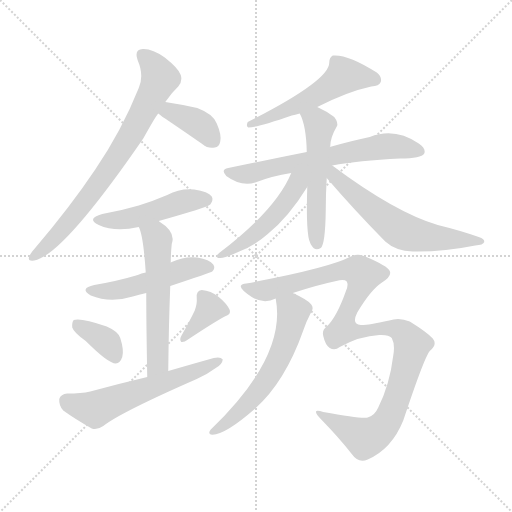
t = 0.00 s
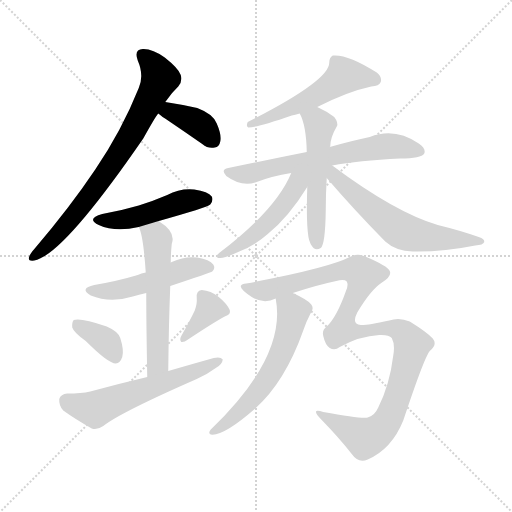
t = 2.13 s
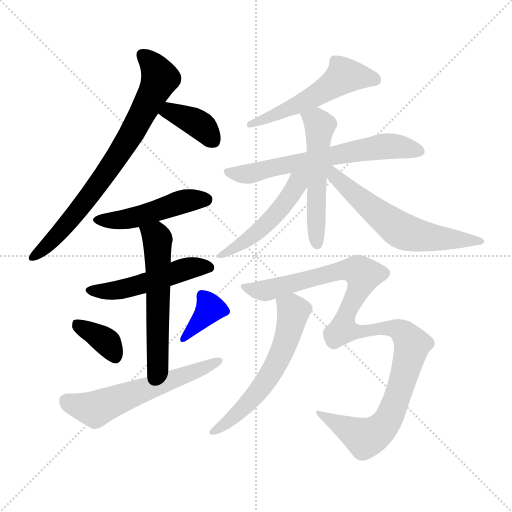
t = 4.25 s
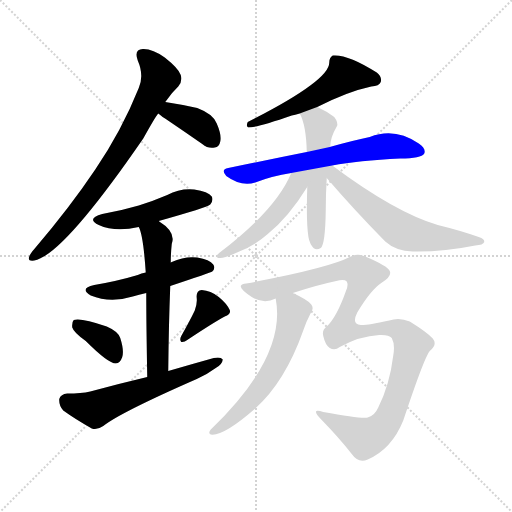
t = 6.38 s
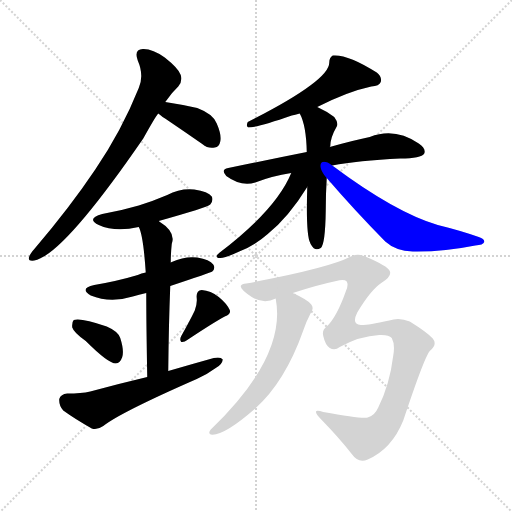
t = 8.51 s
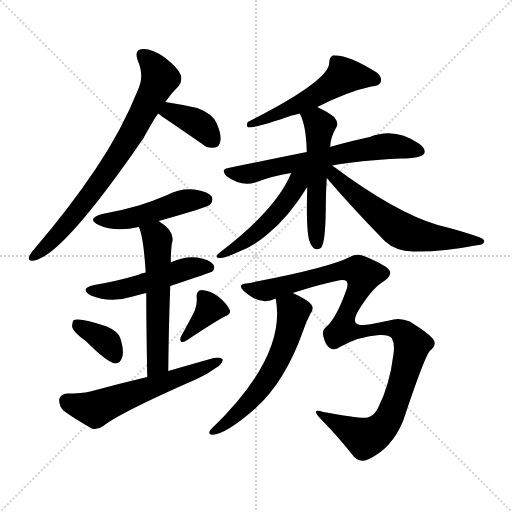
t = 10.64 s

The animated SVG that drew these frames (rendered in a browser with its animation timeline set to each time). Animation: 15 CSS @keyframes rules; one cycle of 10.64 s.

<svg version="1.1" viewBox="0 0 1024 1024" xmlns="http://www.w3.org/2000/svg">
  <g stroke="lightgray" stroke-dasharray="1,1" stroke-width="1" transform="scale(4, 4)">
    <line x1="0" y1="0" x2="256" y2="256"></line>
    <line x1="256" y1="0" x2="0" y2="256"></line>
    <line x1="128" y1="0" x2="128" y2="256"></line>
    <line x1="0" y1="128" x2="256" y2="128"></line>
  </g>
<g transform="scale(1, -1) translate(0, -900)">
   <style type="text/css">
    @keyframes keyframes0 {
      from {
       stroke: blue;
       stroke-dashoffset: 753;
       stroke-width: 128;
       }
       71% {
       animation-timing-function: step-end;
       stroke: blue;
       stroke-dashoffset: 0;
       stroke-width: 128;
       }
       to {
       stroke: black;
       stroke-width: 1024;
       }
       }
       #make-me-a-hanzi-animation-0 {
         animation: keyframes0 0.862793s both;
         animation-delay: 0.000000s;
         animation-timing-function: linear;
       }
    @keyframes keyframes1 {
      from {
       stroke: blue;
       stroke-dashoffset: 379;
       stroke-width: 128;
       }
       55% {
       animation-timing-function: step-end;
       stroke: blue;
       stroke-dashoffset: 0;
       stroke-width: 128;
       }
       to {
       stroke: black;
       stroke-width: 1024;
       }
       }
       #make-me-a-hanzi-animation-1 {
         animation: keyframes1 0.558431s both;
         animation-delay: 0.862793s;
         animation-timing-function: linear;
       }
    @keyframes keyframes2 {
      from {
       stroke: blue;
       stroke-dashoffset: 476;
       stroke-width: 128;
       }
       61% {
       animation-timing-function: step-end;
       stroke: blue;
       stroke-dashoffset: 0;
       stroke-width: 128;
       }
       to {
       stroke: black;
       stroke-width: 1024;
       }
       }
       #make-me-a-hanzi-animation-2 {
         animation: keyframes2 0.637370s both;
         animation-delay: 1.421224s;
         animation-timing-function: linear;
       }
    @keyframes keyframes3 {
      from {
       stroke: blue;
       stroke-dashoffset: 500;
       stroke-width: 128;
       }
       62% {
       animation-timing-function: step-end;
       stroke: blue;
       stroke-dashoffset: 0;
       stroke-width: 128;
       }
       to {
       stroke: black;
       stroke-width: 1024;
       }
       }
       #make-me-a-hanzi-animation-3 {
         animation: keyframes3 0.656901s both;
         animation-delay: 2.058594s;
         animation-timing-function: linear;
       }
    @keyframes keyframes4 {
      from {
       stroke: blue;
       stroke-dashoffset: 565;
       stroke-width: 128;
       }
       65% {
       animation-timing-function: step-end;
       stroke: blue;
       stroke-dashoffset: 0;
       stroke-width: 128;
       }
       to {
       stroke: black;
       stroke-width: 1024;
       }
       }
       #make-me-a-hanzi-animation-4 {
         animation: keyframes4 0.709798s both;
         animation-delay: 2.715495s;
         animation-timing-function: linear;
       }
    @keyframes keyframes5 {
      from {
       stroke: blue;
       stroke-dashoffset: 362;
       stroke-width: 128;
       }
       54% {
       animation-timing-function: step-end;
       stroke: blue;
       stroke-dashoffset: 0;
       stroke-width: 128;
       }
       to {
       stroke: black;
       stroke-width: 1024;
       }
       }
       #make-me-a-hanzi-animation-5 {
         animation: keyframes5 0.544596s both;
         animation-delay: 3.425293s;
         animation-timing-function: linear;
       }
    @keyframes keyframes6 {
      from {
       stroke: blue;
       stroke-dashoffset: 366;
       stroke-width: 128;
       }
       54% {
       animation-timing-function: step-end;
       stroke: blue;
       stroke-dashoffset: 0;
       stroke-width: 128;
       }
       to {
       stroke: black;
       stroke-width: 1024;
       }
       }
       #make-me-a-hanzi-animation-6 {
         animation: keyframes6 0.547852s both;
         animation-delay: 3.969889s;
         animation-timing-function: linear;
       }
    @keyframes keyframes7 {
      from {
       stroke: blue;
       stroke-dashoffset: 583;
       stroke-width: 128;
       }
       65% {
       animation-timing-function: step-end;
       stroke: blue;
       stroke-dashoffset: 0;
       stroke-width: 128;
       }
       to {
       stroke: black;
       stroke-width: 1024;
       }
       }
       #make-me-a-hanzi-animation-7 {
         animation: keyframes7 0.724447s both;
         animation-delay: 4.517741s;
         animation-timing-function: linear;
       }
    @keyframes keyframes8 {
      from {
       stroke: blue;
       stroke-dashoffset: 532;
       stroke-width: 128;
       }
       63% {
       animation-timing-function: step-end;
       stroke: blue;
       stroke-dashoffset: 0;
       stroke-width: 128;
       }
       to {
       stroke: black;
       stroke-width: 1024;
       }
       }
       #make-me-a-hanzi-animation-8 {
         animation: keyframes8 0.682943s both;
         animation-delay: 5.242187s;
         animation-timing-function: linear;
       }
    @keyframes keyframes9 {
      from {
       stroke: blue;
       stroke-dashoffset: 648;
       stroke-width: 128;
       }
       68% {
       animation-timing-function: step-end;
       stroke: blue;
       stroke-dashoffset: 0;
       stroke-width: 128;
       }
       to {
       stroke: black;
       stroke-width: 1024;
       }
       }
       #make-me-a-hanzi-animation-9 {
         animation: keyframes9 0.777344s both;
         animation-delay: 5.925130s;
         animation-timing-function: linear;
       }
    @keyframes keyframes10 {
      from {
       stroke: blue;
       stroke-dashoffset: 531;
       stroke-width: 128;
       }
       63% {
       animation-timing-function: step-end;
       stroke: blue;
       stroke-dashoffset: 0;
       stroke-width: 128;
       }
       to {
       stroke: black;
       stroke-width: 1024;
       }
       }
       #make-me-a-hanzi-animation-10 {
         animation: keyframes10 0.682129s both;
         animation-delay: 6.702474s;
         animation-timing-function: linear;
       }
    @keyframes keyframes11 {
      from {
       stroke: blue;
       stroke-dashoffset: 493;
       stroke-width: 128;
       }
       62% {
       animation-timing-function: step-end;
       stroke: blue;
       stroke-dashoffset: 0;
       stroke-width: 128;
       }
       to {
       stroke: black;
       stroke-width: 1024;
       }
       }
       #make-me-a-hanzi-animation-11 {
         animation: keyframes11 0.651204s both;
         animation-delay: 7.384603s;
         animation-timing-function: linear;
       }
    @keyframes keyframes12 {
      from {
       stroke: blue;
       stroke-dashoffset: 605;
       stroke-width: 128;
       }
       66% {
       animation-timing-function: step-end;
       stroke: blue;
       stroke-dashoffset: 0;
       stroke-width: 128;
       }
       to {
       stroke: black;
       stroke-width: 1024;
       }
       }
       #make-me-a-hanzi-animation-12 {
         animation: keyframes12 0.742350s both;
         animation-delay: 8.035807s;
         animation-timing-function: linear;
       }
    @keyframes keyframes13 {
      from {
       stroke: blue;
       stroke-dashoffset: 1073;
       stroke-width: 128;
       }
       78% {
       animation-timing-function: step-end;
       stroke: blue;
       stroke-dashoffset: 0;
       stroke-width: 128;
       }
       to {
       stroke: black;
       stroke-width: 1024;
       }
       }
       #make-me-a-hanzi-animation-13 {
         animation: keyframes13 1.123210s both;
         animation-delay: 8.778158s;
         animation-timing-function: linear;
       }
    @keyframes keyframes14 {
      from {
       stroke: blue;
       stroke-dashoffset: 594;
       stroke-width: 128;
       }
       66% {
       animation-timing-function: step-end;
       stroke: blue;
       stroke-dashoffset: 0;
       stroke-width: 128;
       }
       to {
       stroke: black;
       stroke-width: 1024;
       }
       }
       #make-me-a-hanzi-animation-14 {
         animation: keyframes14 0.733398s both;
         animation-delay: 9.901367s;
         animation-timing-function: linear;
       }
</style>
<path d="M 330.5 696.0 Q 343.5 715.0 356.5 727.0 Q 365.5 737.0 361.5 750.0 Q 357.5 763.0 329.5 785.0 Q 304.5 803.0 285.5 802.0 Q 267.5 801.0 275.5 779.0 Q 288.5 749.0 277.5 724.0 Q 243.5 639.0 190.5 561.0 Q 139.5 485.0 69.5 403.0 Q 60.5 393.0 58.5 387.0 Q 54.5 377.0 68.5 379.0 Q 125.5 389.0 286.5 623.0 Q 311.5 668.0 316.5 673.0 L 330.5 696.0 Z" fill="lightgray"></path> 
<path d="M 316.5 673.0 Q 323.5 667.0 337.5 658.0 Q 368.5 637.0 404.5 612.0 Q 416.5 602.0 429.5 605.0 Q 438.5 606.0 440.5 617.0 Q 443.5 630.0 433.5 653.0 Q 426.5 672.0 394.5 684.0 Q 363.5 691.0 330.5 696.0 C 300.5 701.0 293.5 692.0 316.5 673.0 Z" fill="lightgray"></path> 
<path d="M 317.5 458.0 Q 413.5 485.0 420.5 491.0 Q 427.5 500.0 423.5 507.0 Q 416.5 517.0 388.5 521.0 Q 360.5 524.0 334.5 510.0 Q 306.5 498.0 277.5 489.0 Q 243.5 479.0 204.5 472.0 Q 171.5 463.0 197.5 450.0 Q 230.5 435.0 277.5 446.0 L 317.5 458.0 Z" fill="lightgray"></path> 
<path d="M 340.5 328.0 Q 421.5 355.0 424.5 357.0 Q 431.5 364.0 426.5 371.0 Q 419.5 381.0 394.5 385.0 Q 369.5 388.0 343.5 376.0 Q 342.5 376.0 341.5 375.0 L 291.5 355.0 Q 282.5 354.0 275.5 350.0 Q 235.5 338.0 188.5 330.0 Q 157.5 323.0 181.5 309.0 Q 220.5 293.0 265.5 307.0 Q 277.5 311.0 292.5 314.0 L 340.5 328.0 Z" fill="lightgray"></path> 
<path d="M 336.5 158.0 Q 337.5 252.0 340.5 328.0 L 341.5 375.0 Q 341.5 393.0 343.5 412.0 Q 352.5 436.0 318.5 457.0 L 317.5 458.0 C 293.5 475.0 266.5 474.0 277.5 446.0 Q 286.5 430.0 291.5 355.0 L 292.5 314.0 Q 292.5 253.0 294.5 146.0 C 295.5 116.0 336.5 128.0 336.5 158.0 Z" fill="lightgray"></path> 
<path d="M 171.5 218.0 Q 216.5 173.0 231.5 173.0 Q 240.5 174.0 244.5 186.0 Q 248.5 199.0 240.5 224.0 Q 236.5 237.0 213.5 247.0 Q 161.5 265.0 147.5 260.0 Q 143.5 256.0 144.5 245.0 Q 147.5 235.0 171.5 218.0 Z" fill="lightgray"></path> 
<path d="M 389.5 279.0 Q 380.5 260.0 362.5 228.0 Q 358.5 221.0 362.5 216.0 Q 368.5 215.0 374.5 220.0 Q 425.5 254.0 449.5 267.0 Q 462.5 271.0 459.5 280.0 Q 453.5 293.0 437.5 306.0 Q 421.5 319.0 403.5 320.0 Q 391.5 319.0 393.5 303.0 Q 394.5 293.0 389.5 279.0 Z" fill="lightgray"></path> 
<path d="M 294.5 146.0 Q 239.5 133.0 180.5 117.0 Q 162.5 113.0 134.5 113.0 Q 121.5 112.0 118.5 102.0 Q 117.5 89.0 126.5 79.0 Q 148.5 63.0 183.5 43.0 Q 193.5 39.0 206.5 48.0 Q 240.5 75.0 393.5 142.0 Q 415.5 152.0 431.5 164.0 Q 444.5 171.0 445.5 181.0 Q 441.5 187.0 427.5 184.0 Q 384.5 172.0 336.5 158.0 L 294.5 146.0 Z" fill="lightgray"></path> 
<path d="M 634.5 686.0 Q 695.5 717.0 742.5 727.0 Q 758.5 728.0 761.5 736.0 Q 764.5 746.0 753.5 755.0 Q 695.5 792.0 665.5 789.0 Q 658.5 785.0 658.5 775.0 Q 659.5 739.0 495.5 656.0 Q 491.5 647.0 496.5 645.0 Q 514.5 645.0 583.5 669.0 Q 589.5 670.0 599.5 673.0 L 634.5 686.0 Z" fill="lightgray"></path> 
<path d="M 664.5 569.0 Q 716.5 579.0 800.5 583.0 Q 842.5 583.0 848.5 593.0 Q 852.5 603.0 837.5 613.0 Q 789.5 646.0 739.5 626.0 Q 705.5 619.0 659.5 606.0 L 613.5 596.0 Q 538.5 581.0 456.5 564.0 Q 440.5 561.0 452.5 548.0 Q 482.5 526.0 510.5 535.0 Q 543.5 548.0 582.5 554.0 L 664.5 569.0 Z" fill="lightgray"></path> 
<path d="M 659.5 606.0 Q 659.5 607.0 660.5 607.0 Q 660.5 625.0 673.5 647.0 Q 677.5 654.0 668.5 666.0 Q 652.5 678.0 634.5 686.0 C 607.5 699.0 587.5 700.0 599.5 673.0 Q 612.5 649.0 613.5 596.0 L 614.5 526.0 Q 611.5 430.0 620.5 414.0 Q 620.5 413.0 622.5 410.0 Q 629.5 397.0 641.5 404.0 Q 650.5 411.0 651.5 479.0 Q 651.5 513.0 653.5 544.0 L 659.5 606.0 Z" fill="lightgray"></path> 
<path d="M 582.5 554.0 Q 552.5 481.0 439.5 395.0 Q 426.5 385.0 439.5 384.0 Q 448.5 383.0 478.5 397.0 Q 509.5 409.0 535.5 432.0 Q 577.5 466.0 614.5 526.0 C 639.5 566.0 600.5 595.0 582.5 554.0 Z" fill="lightgray"></path> 
<path d="M 653.5 544.0 Q 708.5 480.0 770.5 417.0 Q 791.5 398.0 825.5 397.0 Q 886.5 396.0 950.5 409.0 Q 966.5 410.0 968.5 416.0 Q 969.5 422.0 957.5 426.0 Q 920.5 439.0 875.5 450.0 Q 790.5 475.0 664.5 569.0 C 640.5 587.0 631.5 569.0 653.5 544.0 Z" fill="lightgray"></path> 
<path d="M 585.5 314.0 Q 634.5 330.0 672.5 338.0 Q 688.5 342.0 693.5 337.0 Q 697.5 330.0 691.5 317.0 Q 673.5 266.0 653.5 247.0 Q 643.5 240.0 646.5 228.0 Q 650.5 210.0 659.5 204.0 Q 669.5 198.0 679.5 206.0 Q 719.5 228.0 758.5 230.0 Q 777.5 231.0 783.5 224.0 Q 790.5 211.0 786.5 189.0 Q 779.5 131.0 756.5 85.0 Q 749.5 69.0 735.5 65.0 Q 722.5 62.0 646.5 76.0 Q 619.5 85.0 642.5 61.0 Q 678.5 24.0 703.5 -8.0 Q 716.5 -27.0 735.5 -19.0 Q 783.5 2.0 806.5 59.0 Q 848.5 185.0 859.5 198.0 Q 875.5 211.0 865.5 223.0 Q 853.5 236.0 819.5 257.0 Q 798.5 266.0 778.5 259.0 Q 732.5 249.0 721.5 250.0 Q 702.5 251.0 714.5 275.0 Q 741.5 320.0 762.5 334.0 Q 784.5 347.0 779.5 358.0 Q 775.5 368.0 730.5 387.0 Q 714.5 394.0 699.5 386.0 Q 657.5 364.0 492.5 333.0 Q 483.5 333.0 481.5 328.0 Q 480.5 321.0 503.5 306.0 Q 527.5 291.0 551.5 303.0 L 585.5 314.0 Z" fill="lightgray"></path> 
<path d="M 551.5 303.0 Q 550.5 303.0 551.5 302.0 Q 573.5 187.0 421.5 41.0 Q 415.5 34.0 421.5 31.0 Q 446.5 27.0 510.5 83.0 Q 570.5 137.0 606.5 239.0 Q 612.5 257.0 621.5 274.0 Q 628.5 283.0 622.5 291.0 Q 616.5 300.0 585.5 314.0 C 558.5 327.0 547.5 332.0 551.5 303.0 Z" fill="lightgray"></path> 
      <clipPath id="make-me-a-hanzi-clip-0">
      <path d="M 330.5 696.0 Q 343.5 715.0 356.5 727.0 Q 365.5 737.0 361.5 750.0 Q 357.5 763.0 329.5 785.0 Q 304.5 803.0 285.5 802.0 Q 267.5 801.0 275.5 779.0 Q 288.5 749.0 277.5 724.0 Q 243.5 639.0 190.5 561.0 Q 139.5 485.0 69.5 403.0 Q 60.5 393.0 58.5 387.0 Q 54.5 377.0 68.5 379.0 Q 125.5 389.0 286.5 623.0 Q 311.5 668.0 316.5 673.0 L 330.5 696.0 Z" fill="lightgray"></path>
      </clipPath>
      <path clip-path="url(#make-me-a-hanzi-clip-0)" d="M 285.5 788.0 L 307.5 768.0 L 318.5 741.0 L 260.5 625.0 L 148.5 469.0 L 103.5 418.0 L 66.5 387.0 " fill="none" id="make-me-a-hanzi-animation-0" stroke-dasharray="625 1250" stroke-linecap="round"></path>

      <clipPath id="make-me-a-hanzi-clip-1">
      <path d="M 316.5 673.0 Q 323.5 667.0 337.5 658.0 Q 368.5 637.0 404.5 612.0 Q 416.5 602.0 429.5 605.0 Q 438.5 606.0 440.5 617.0 Q 443.5 630.0 433.5 653.0 Q 426.5 672.0 394.5 684.0 Q 363.5 691.0 330.5 696.0 C 300.5 701.0 293.5 692.0 316.5 673.0 Z" fill="lightgray"></path>
      </clipPath>
      <path clip-path="url(#make-me-a-hanzi-clip-1)" d="M 325.5 675.0 L 346.5 675.0 L 391.5 655.0 L 407.5 644.0 L 427.5 617.0 " fill="none" id="make-me-a-hanzi-animation-1" stroke-dasharray="251 502" stroke-linecap="round"></path>

      <clipPath id="make-me-a-hanzi-clip-2">
      <path d="M 317.5 458.0 Q 413.5 485.0 420.5 491.0 Q 427.5 500.0 423.5 507.0 Q 416.5 517.0 388.5 521.0 Q 360.5 524.0 334.5 510.0 Q 306.5 498.0 277.5 489.0 Q 243.5 479.0 204.5 472.0 Q 171.5 463.0 197.5 450.0 Q 230.5 435.0 277.5 446.0 L 317.5 458.0 Z" fill="lightgray"></path>
      </clipPath>
      <path clip-path="url(#make-me-a-hanzi-clip-2)" d="M 198.5 462.0 L 253.5 461.0 L 360.5 496.0 L 412.5 500.0 " fill="none" id="make-me-a-hanzi-animation-2" stroke-dasharray="348 696" stroke-linecap="round"></path>

      <clipPath id="make-me-a-hanzi-clip-3">
      <path d="M 340.5 328.0 Q 421.5 355.0 424.5 357.0 Q 431.5 364.0 426.5 371.0 Q 419.5 381.0 394.5 385.0 Q 369.5 388.0 343.5 376.0 Q 342.5 376.0 341.5 375.0 L 291.5 355.0 Q 282.5 354.0 275.5 350.0 Q 235.5 338.0 188.5 330.0 Q 157.5 323.0 181.5 309.0 Q 220.5 293.0 265.5 307.0 Q 277.5 311.0 292.5 314.0 L 340.5 328.0 Z" fill="lightgray"></path>
      </clipPath>
      <path clip-path="url(#make-me-a-hanzi-clip-3)" d="M 182.5 320.0 L 240.5 320.0 L 377.5 364.0 L 419.5 365.0 " fill="none" id="make-me-a-hanzi-animation-3" stroke-dasharray="372 744" stroke-linecap="round"></path>

      <clipPath id="make-me-a-hanzi-clip-4">
      <path d="M 336.5 158.0 Q 337.5 252.0 340.5 328.0 L 341.5 375.0 Q 341.5 393.0 343.5 412.0 Q 352.5 436.0 318.5 457.0 L 317.5 458.0 C 293.5 475.0 266.5 474.0 277.5 446.0 Q 286.5 430.0 291.5 355.0 L 292.5 314.0 Q 292.5 253.0 294.5 146.0 C 295.5 116.0 336.5 128.0 336.5 158.0 Z" fill="lightgray"></path>
      </clipPath>
      <path clip-path="url(#make-me-a-hanzi-clip-4)" d="M 285.5 445.0 L 314.5 422.0 L 316.5 184.0 L 311.5 167.0 L 299.5 156.0 " fill="none" id="make-me-a-hanzi-animation-4" stroke-dasharray="437 874" stroke-linecap="round"></path>

      <clipPath id="make-me-a-hanzi-clip-5">
      <path d="M 171.5 218.0 Q 216.5 173.0 231.5 173.0 Q 240.5 174.0 244.5 186.0 Q 248.5 199.0 240.5 224.0 Q 236.5 237.0 213.5 247.0 Q 161.5 265.0 147.5 260.0 Q 143.5 256.0 144.5 245.0 Q 147.5 235.0 171.5 218.0 Z" fill="lightgray"></path>
      </clipPath>
      <path clip-path="url(#make-me-a-hanzi-clip-5)" d="M 152.5 251.0 L 214.5 215.0 L 230.5 185.0 " fill="none" id="make-me-a-hanzi-animation-5" stroke-dasharray="234 468" stroke-linecap="round"></path>

      <clipPath id="make-me-a-hanzi-clip-6">
      <path d="M 389.5 279.0 Q 380.5 260.0 362.5 228.0 Q 358.5 221.0 362.5 216.0 Q 368.5 215.0 374.5 220.0 Q 425.5 254.0 449.5 267.0 Q 462.5 271.0 459.5 280.0 Q 453.5 293.0 437.5 306.0 Q 421.5 319.0 403.5 320.0 Q 391.5 319.0 393.5 303.0 Q 394.5 293.0 389.5 279.0 Z" fill="lightgray"></path>
      </clipPath>
      <path clip-path="url(#make-me-a-hanzi-clip-6)" d="M 449.5 277.0 L 420.5 283.0 L 367.5 222.0 " fill="none" id="make-me-a-hanzi-animation-6" stroke-dasharray="238 476" stroke-linecap="round"></path>

      <clipPath id="make-me-a-hanzi-clip-7">
      <path d="M 294.5 146.0 Q 239.5 133.0 180.5 117.0 Q 162.5 113.0 134.5 113.0 Q 121.5 112.0 118.5 102.0 Q 117.5 89.0 126.5 79.0 Q 148.5 63.0 183.5 43.0 Q 193.5 39.0 206.5 48.0 Q 240.5 75.0 393.5 142.0 Q 415.5 152.0 431.5 164.0 Q 444.5 171.0 445.5 181.0 Q 441.5 187.0 427.5 184.0 Q 384.5 172.0 336.5 158.0 L 294.5 146.0 Z" fill="lightgray"></path>
      </clipPath>
      <path clip-path="url(#make-me-a-hanzi-clip-7)" d="M 132.5 98.0 L 190.5 82.0 L 439.5 178.0 " fill="none" id="make-me-a-hanzi-animation-7" stroke-dasharray="455 910" stroke-linecap="round"></path>

      <clipPath id="make-me-a-hanzi-clip-8">
      <path d="M 634.5 686.0 Q 695.5 717.0 742.5 727.0 Q 758.5 728.0 761.5 736.0 Q 764.5 746.0 753.5 755.0 Q 695.5 792.0 665.5 789.0 Q 658.5 785.0 658.5 775.0 Q 659.5 739.0 495.5 656.0 Q 491.5 647.0 496.5 645.0 Q 514.5 645.0 583.5 669.0 Q 589.5 670.0 599.5 673.0 L 634.5 686.0 Z" fill="lightgray"></path>
      </clipPath>
      <path clip-path="url(#make-me-a-hanzi-clip-8)" d="M 750.5 740.0 L 735.5 746.0 L 686.5 747.0 L 621.5 703.0 L 499.5 651.0 " fill="none" id="make-me-a-hanzi-animation-8" stroke-dasharray="404 808" stroke-linecap="round"></path>

      <clipPath id="make-me-a-hanzi-clip-9">
      <path d="M 664.5 569.0 Q 716.5 579.0 800.5 583.0 Q 842.5 583.0 848.5 593.0 Q 852.5 603.0 837.5 613.0 Q 789.5 646.0 739.5 626.0 Q 705.5 619.0 659.5 606.0 L 613.5 596.0 Q 538.5 581.0 456.5 564.0 Q 440.5 561.0 452.5 548.0 Q 482.5 526.0 510.5 535.0 Q 543.5 548.0 582.5 554.0 L 664.5 569.0 Z" fill="lightgray"></path>
      </clipPath>
      <path clip-path="url(#make-me-a-hanzi-clip-9)" d="M 455.5 556.0 L 490.5 551.0 L 765.5 607.0 L 796.5 607.0 L 840.5 597.0 " fill="none" id="make-me-a-hanzi-animation-9" stroke-dasharray="520 1040" stroke-linecap="round"></path>

      <clipPath id="make-me-a-hanzi-clip-10">
      <path d="M 659.5 606.0 Q 659.5 607.0 660.5 607.0 Q 660.5 625.0 673.5 647.0 Q 677.5 654.0 668.5 666.0 Q 652.5 678.0 634.5 686.0 C 607.5 699.0 587.5 700.0 599.5 673.0 Q 612.5 649.0 613.5 596.0 L 614.5 526.0 Q 611.5 430.0 620.5 414.0 Q 620.5 413.0 622.5 410.0 Q 629.5 397.0 641.5 404.0 Q 650.5 411.0 651.5 479.0 Q 651.5 513.0 653.5 544.0 L 659.5 606.0 Z" fill="lightgray"></path>
      </clipPath>
      <path clip-path="url(#make-me-a-hanzi-clip-10)" d="M 607.5 670.0 L 633.5 657.0 L 638.5 647.0 L 631.5 493.0 L 634.5 412.0 " fill="none" id="make-me-a-hanzi-animation-10" stroke-dasharray="403 806" stroke-linecap="round"></path>

      <clipPath id="make-me-a-hanzi-clip-11">
      <path d="M 582.5 554.0 Q 552.5 481.0 439.5 395.0 Q 426.5 385.0 439.5 384.0 Q 448.5 383.0 478.5 397.0 Q 509.5 409.0 535.5 432.0 Q 577.5 466.0 614.5 526.0 C 639.5 566.0 600.5 595.0 582.5 554.0 Z" fill="lightgray"></path>
      </clipPath>
      <path clip-path="url(#make-me-a-hanzi-clip-11)" d="M 609.5 554.0 L 548.5 468.0 L 490.5 417.0 L 443.5 390.0 " fill="none" id="make-me-a-hanzi-animation-11" stroke-dasharray="365 730" stroke-linecap="round"></path>

      <clipPath id="make-me-a-hanzi-clip-12">
      <path d="M 653.5 544.0 Q 708.5 480.0 770.5 417.0 Q 791.5 398.0 825.5 397.0 Q 886.5 396.0 950.5 409.0 Q 966.5 410.0 968.5 416.0 Q 969.5 422.0 957.5 426.0 Q 920.5 439.0 875.5 450.0 Q 790.5 475.0 664.5 569.0 C 640.5 587.0 631.5 569.0 653.5 544.0 Z" fill="lightgray"></path>
      </clipPath>
      <path clip-path="url(#make-me-a-hanzi-clip-12)" d="M 661.5 561.0 L 668.5 547.0 L 715.5 506.0 L 803.5 438.0 L 862.5 425.0 L 961.5 419.0 " fill="none" id="make-me-a-hanzi-animation-12" stroke-dasharray="477 954" stroke-linecap="round"></path>

      <clipPath id="make-me-a-hanzi-clip-13">
      <path d="M 585.5 314.0 Q 634.5 330.0 672.5 338.0 Q 688.5 342.0 693.5 337.0 Q 697.5 330.0 691.5 317.0 Q 673.5 266.0 653.5 247.0 Q 643.5 240.0 646.5 228.0 Q 650.5 210.0 659.5 204.0 Q 669.5 198.0 679.5 206.0 Q 719.5 228.0 758.5 230.0 Q 777.5 231.0 783.5 224.0 Q 790.5 211.0 786.5 189.0 Q 779.5 131.0 756.5 85.0 Q 749.5 69.0 735.5 65.0 Q 722.5 62.0 646.5 76.0 Q 619.5 85.0 642.5 61.0 Q 678.5 24.0 703.5 -8.0 Q 716.5 -27.0 735.5 -19.0 Q 783.5 2.0 806.5 59.0 Q 848.5 185.0 859.5 198.0 Q 875.5 211.0 865.5 223.0 Q 853.5 236.0 819.5 257.0 Q 798.5 266.0 778.5 259.0 Q 732.5 249.0 721.5 250.0 Q 702.5 251.0 714.5 275.0 Q 741.5 320.0 762.5 334.0 Q 784.5 347.0 779.5 358.0 Q 775.5 368.0 730.5 387.0 Q 714.5 394.0 699.5 386.0 Q 657.5 364.0 492.5 333.0 Q 483.5 333.0 481.5 328.0 Q 480.5 321.0 503.5 306.0 Q 527.5 291.0 551.5 303.0 L 585.5 314.0 Z" fill="lightgray"></path>
      </clipPath>
      <path clip-path="url(#make-me-a-hanzi-clip-13)" d="M 488.5 326.0 L 538.5 320.0 L 687.5 360.0 L 716.5 359.0 L 726.5 351.0 L 725.5 345.0 L 690.5 265.0 L 685.5 248.0 L 689.5 240.0 L 725.5 238.0 L 770.5 245.0 L 797.5 241.0 L 812.5 229.0 L 821.5 215.0 L 821.5 198.0 L 794.5 102.0 L 769.5 51.0 L 751.5 34.0 L 729.5 24.0 L 656.5 65.0 " fill="none" id="make-me-a-hanzi-animation-13" stroke-dasharray="945 1890" stroke-linecap="round"></path>

      <clipPath id="make-me-a-hanzi-clip-14">
      <path d="M 551.5 303.0 Q 550.5 303.0 551.5 302.0 Q 573.5 187.0 421.5 41.0 Q 415.5 34.0 421.5 31.0 Q 446.5 27.0 510.5 83.0 Q 570.5 137.0 606.5 239.0 Q 612.5 257.0 621.5 274.0 Q 628.5 283.0 622.5 291.0 Q 616.5 300.0 585.5 314.0 C 558.5 327.0 547.5 332.0 551.5 303.0 Z" fill="lightgray"></path>
      </clipPath>
      <path clip-path="url(#make-me-a-hanzi-clip-14)" d="M 557.5 303.0 L 586.5 277.0 L 574.5 224.0 L 556.5 180.0 L 527.5 131.0 L 491.5 88.0 L 425.5 36.0 " fill="none" id="make-me-a-hanzi-animation-14" stroke-dasharray="466 932" stroke-linecap="round"></path>

</g>
</svg>
